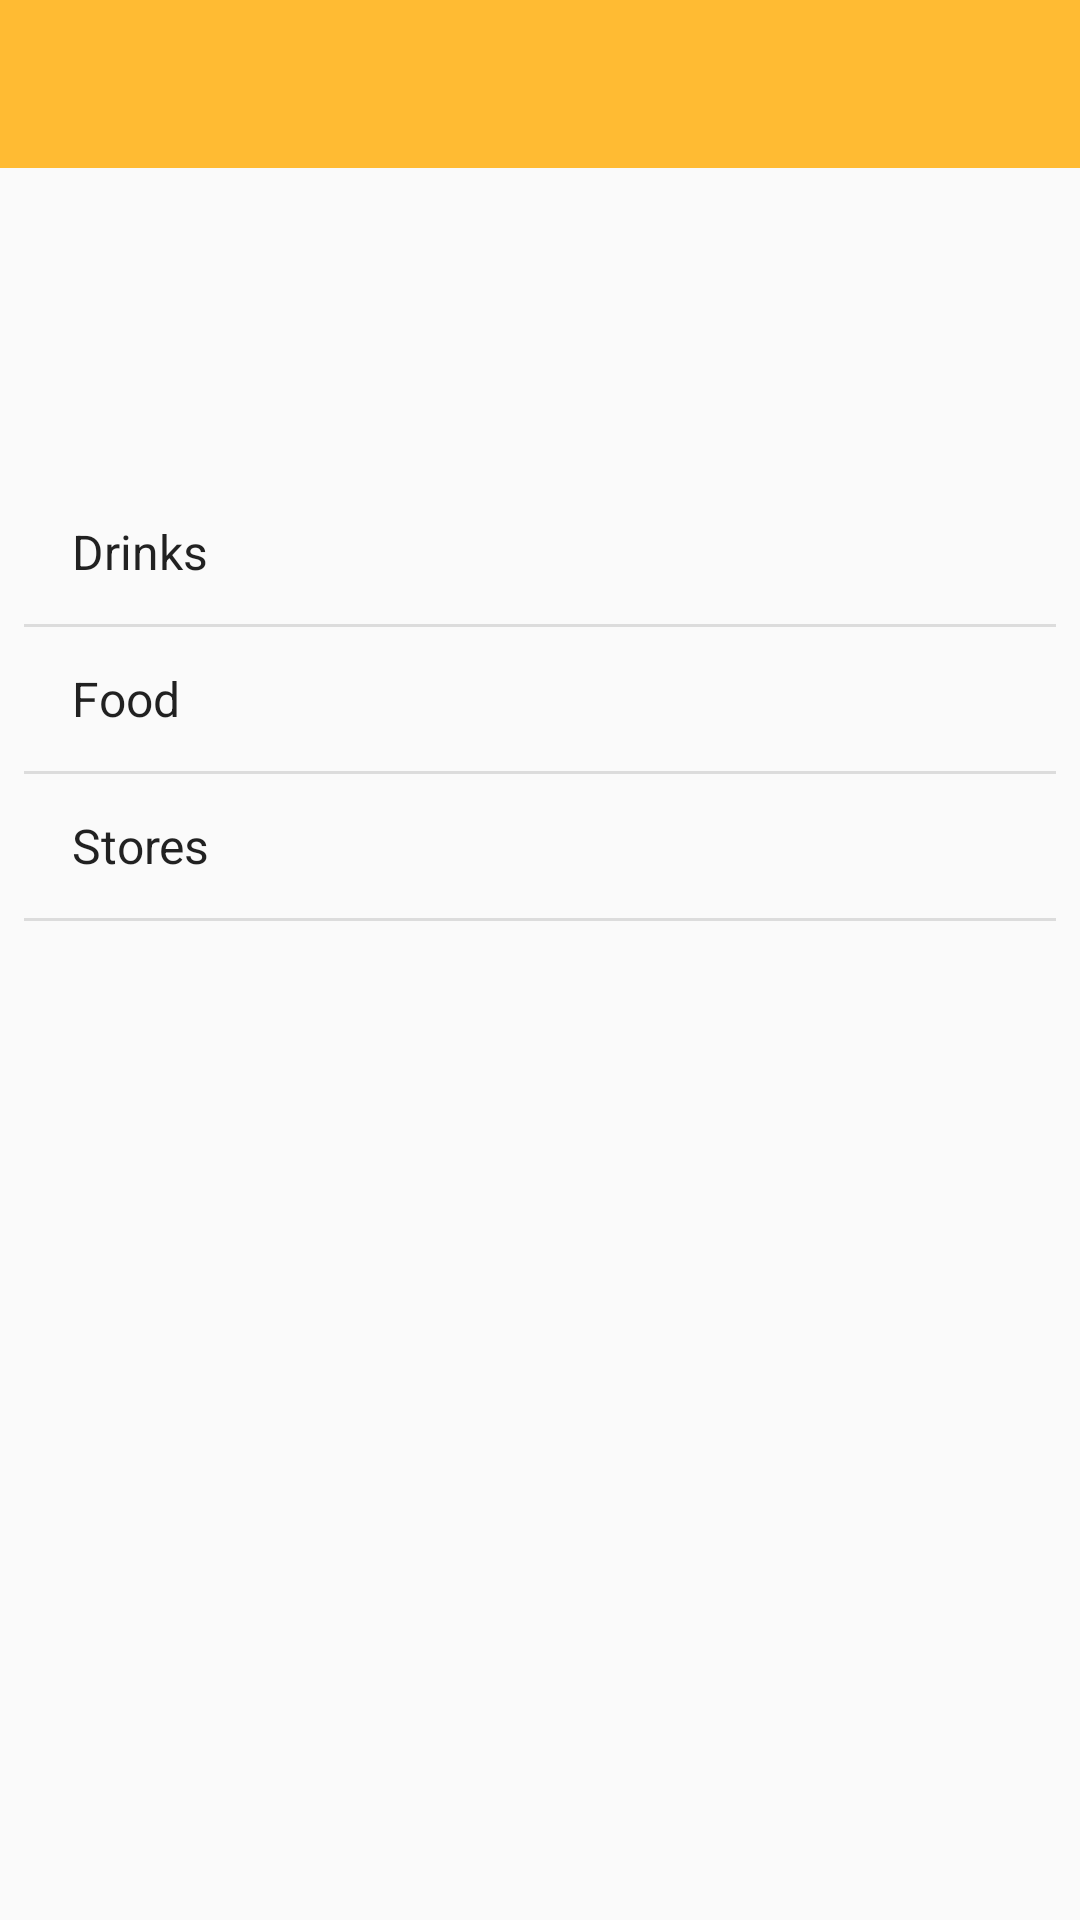

Produce the Android XML layout that renders to this screen, including the resource entries it uses.
<!-- AndroidManifest.xml: application theme AppTheme -->
<!-- res/layout/activity_top_level.xml -->
<?xml version="1.0" encoding="utf-8"?>
<androidx.constraintlayout.widget.ConstraintLayout xmlns:android="http://schemas.android.com/apk/res/android"
    xmlns:app="http://schemas.android.com/apk/res-auto"
    xmlns:tools="http://schemas.android.com/tools"
    android:layout_width="match_parent"
    android:layout_height="match_parent"
    tools:context=".TopLevelActivity">

    <include
        android:id="@+id/toolbar"
        layout="@layout/toolbar_main" />

    <ImageView
        android:id="@+id/imageView"
        android:layout_width="200dp"
        android:layout_height="100dp"
        android:layout_marginStart="4dp"
        android:contentDescription="@string/logo"
        android:src="@drawable/starbuzz_logo"
        app:layout_constraintStart_toStartOf="parent"
        app:layout_constraintTop_toBottomOf="@+id/toolbar" />

    <ListView
        android:id="@+id/list_options"
        android:layout_width="0dp"
        android:layout_height="0dp"
        android:layout_marginStart="8dp"
        android:layout_marginTop="4dp"
        android:layout_marginEnd="8dp"
        android:layout_marginBottom="8dp"
        android:entries="@array/Options"
        app:layout_constraintBottom_toBottomOf="parent"
        app:layout_constraintEnd_toEndOf="parent"
        app:layout_constraintStart_toStartOf="parent"
        app:layout_constraintTop_toBottomOf="@+id/imageView"
        app:layout_constraintVertical_bias="0.0" />
</androidx.constraintlayout.widget.ConstraintLayout>
<!-- res/layout/toolbar_main.xml (included above) -->
<?xml version="1.0" encoding="utf-8"?>
<android.widget.Toolbar
    xmlns:android="http://schemas.android.com/apk/res/android"
    android:layout_width="match_parent"
    android:layout_height="?attr/actionBarSize"
    android:background="?attr/colorPrimary"
    android:theme="@style/ThemeOverlay.AppCompat.Dark.ActionBar"
    />
<!-- resources referenced by this layout -->
<resources>
  <string-array name="Options">
          <item>Drinks</item>
          <item>Food</item>
          <item>Stores</item>
      </string-array>
  <string name="logo">StarBuzz</string>
  <style name="AppTheme" parent="Theme.AppCompat.Light.NoActionBar">
          
          <item name="colorPrimary">@android:color/holo_orange_light</item>
          <item name="colorPrimaryDark">@android:color/holo_orange_dark</item>
          <item name="colorAccent">@android:color/holo_green_light</item>
      </style>
</resources>
